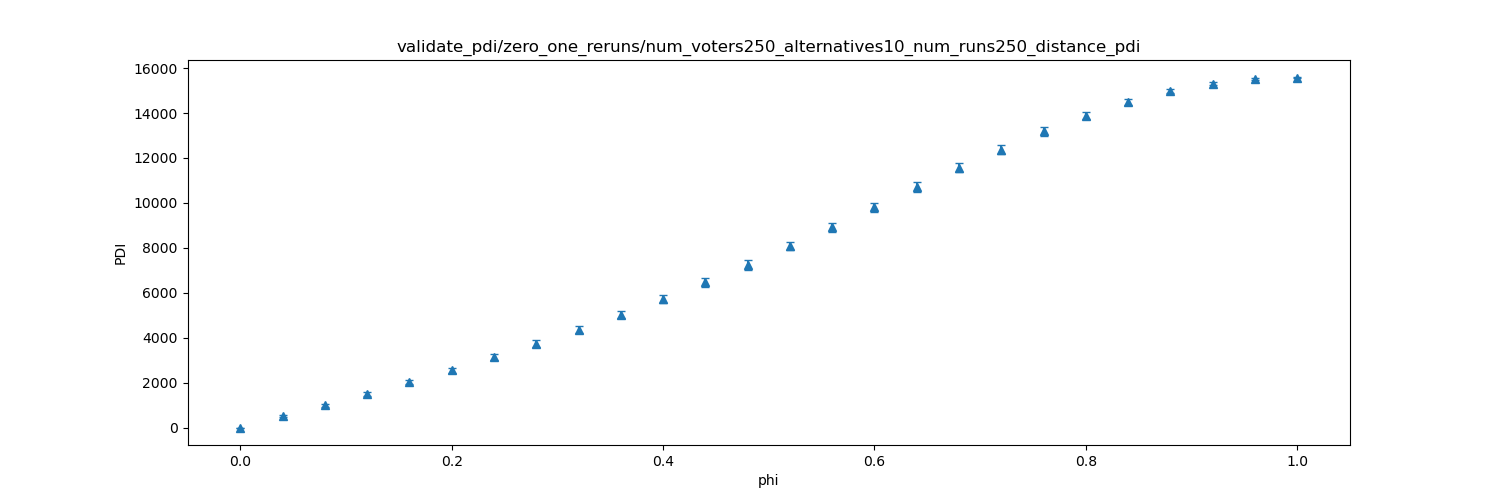

Values plotted in this chart, from the file beside it:
dispersion, mean, stddev
0.0, 0, 0.0
0.04, 497, 51.13
0.08, 993.9, 70.51
0.12, 1502, 83.21
0.16, 2017, 96.39
0.2, 2556, 113.5
0.24, 3133, 127.5
0.28, 3734, 139.9
0.32, 4354, 145.7
0.36, 5020, 160.7
0.4, 5732, 170.5
0.44, 6469, 199.5
0.48, 7238, 210.7
0.52, 8072, 183.9
0.56, 8918, 208.8
0.6, 9798, 213.8
0.64, 10697, 221
0.68, 11561, 206.7
0.72, 12376, 195.4
0.76, 13182, 187.9
0.8, 13885, 151
0.84, 14489, 131.5
0.88, 14972, 100.8
0.92, 15302, 70.52
0.96, 15496, 46.12
1.0, 15560, 21.61
